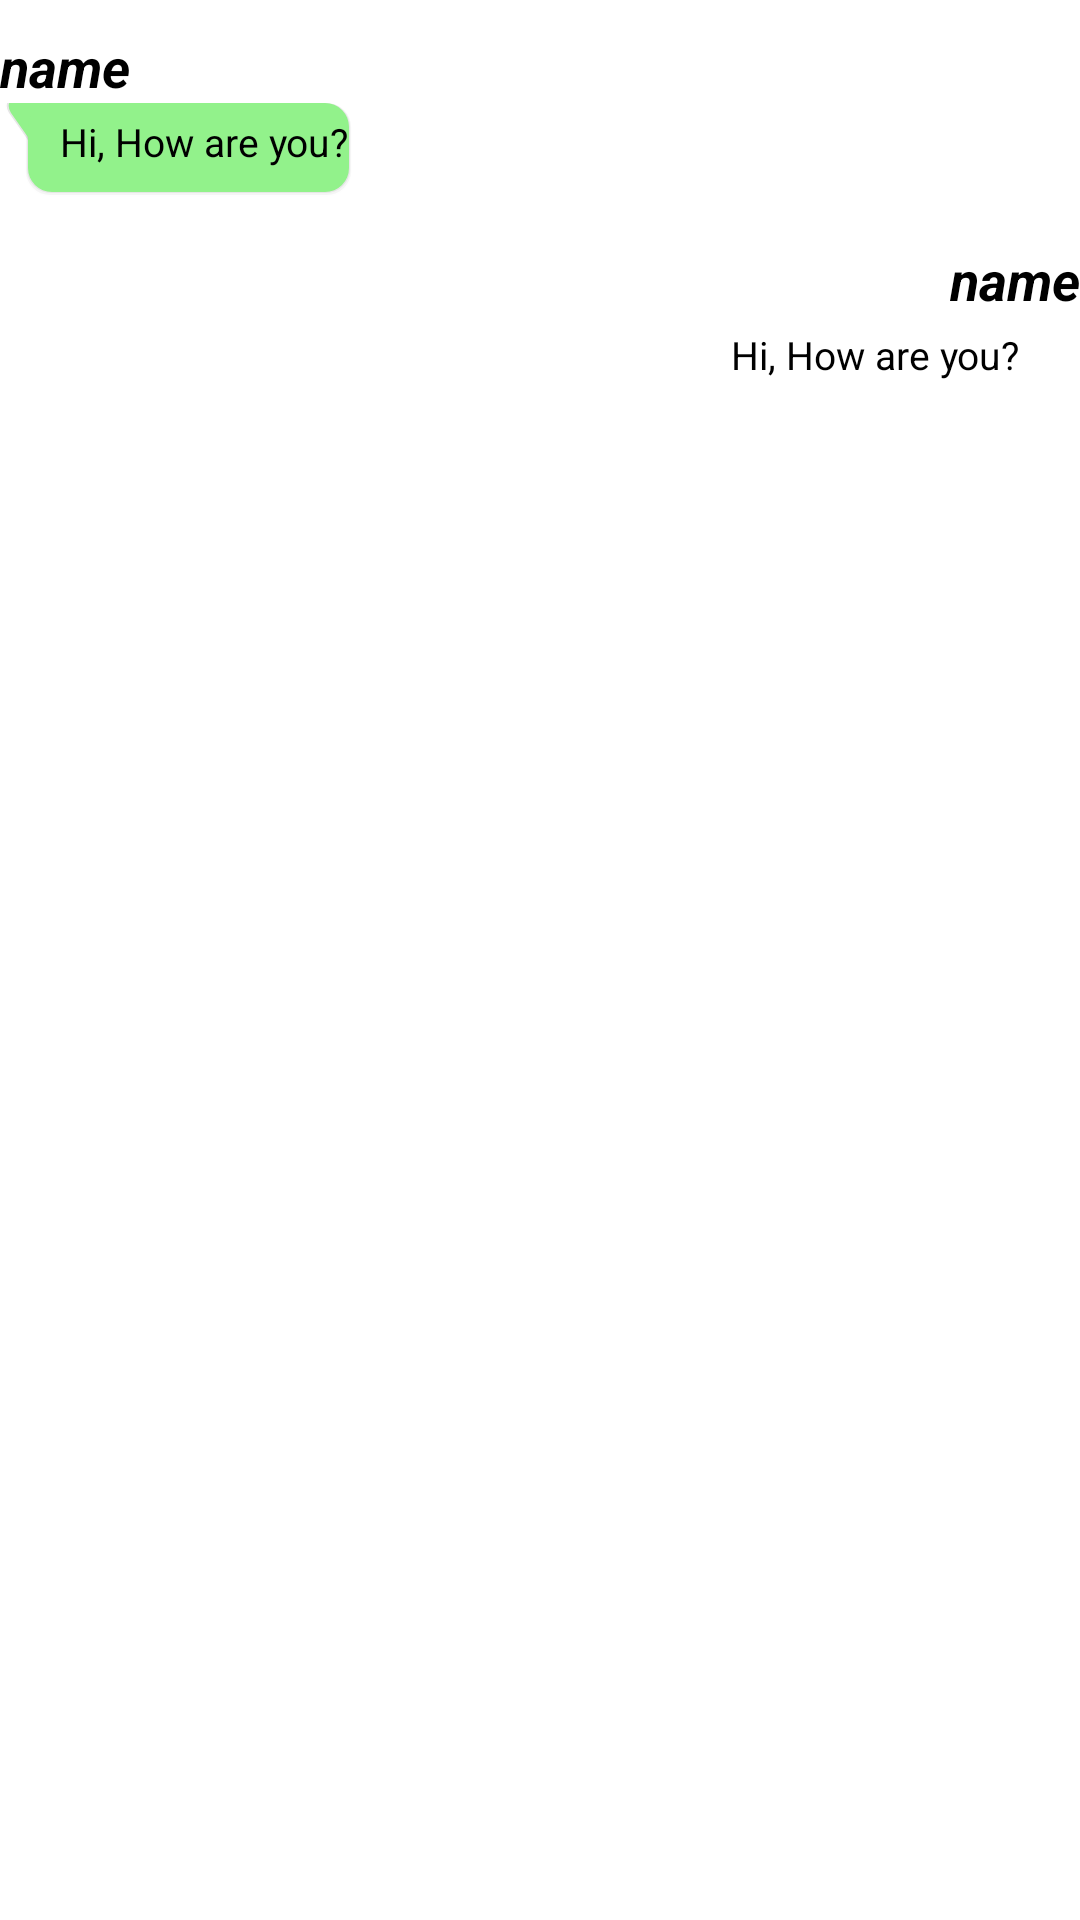

This screen was rendered from an Android layout file. Write that file and the resources it references.
<!-- AndroidManifest.xml: application theme AppTheme -->
<!-- res/layout/chat_adapter.xml -->
<?xml version="1.0" encoding="utf-8"?>
<LinearLayout xmlns:android="http://schemas.android.com/apk/res/android"
    xmlns:app="http://schemas.android.com/apk/res-auto"
    xmlns:tools="http://schemas.android.com/tools"
    android:layout_width="match_parent"
    android:layout_height="match_parent"
    android:background="#fff"
    android:orientation="vertical">
    <LinearLayout
        android:id="@+id/partner_layout"
        android:layout_width="match_parent"
        android:layout_height="wrap_content"
        android:layout_marginTop="5dp"
        android:layout_marginBottom="5dp"
        android:orientation="vertical">
        <TextView
            android:id="@+id/txt_partnerName"
            android:layout_width="wrap_content"
            android:layout_height="wrap_content"
            android:layout_marginTop="5dp"
            android:text="name"
            android:textColor="#000"
            android:textSize="18sp"
            android:textStyle="bold|italic" />
        <TextView
            android:id="@+id/partner_msg"
            android:layout_width="wrap_content"
            android:layout_height="wrap_content"
            android:background="@drawable/incoming"
            android:lineSpacingExtra="2dp"
            android:paddingStart="20dp"
            android:paddingTop="4dp"
            android:paddingRight="10dp"
            android:paddingBottom="10dp"
            android:text="Hi, How are you?"
            android:textColor="#000"
            android:textSize="13sp"
            android:paddingLeft="20dp" />
    </LinearLayout>
    <LinearLayout
        android:id="@+id/my_layout"
        android:layout_width="match_parent"
        android:layout_height="wrap_content"
        android:layout_marginTop="5dp"
        android:layout_marginBottom="5dp"
        android:gravity="end"
        android:orientation="vertical">
        <TextView
            android:id="@+id/txt_myName"
            android:layout_width="wrap_content"
            android:layout_height="wrap_content"
            android:layout_marginTop="5dp"
            android:text="name"
            android:textColor="#000"
            android:textSize="18sp"
            android:textStyle="bold|italic" />
        <TextView
            android:id="@+id/my_msg"
            android:layout_width="wrap_content"
            android:layout_height="wrap_content"
            android:layout_weight="0"
            android:background="@drawable/outgoing"
            android:lineSpacingExtra="2dp"
            android:paddingStart="10dp"
            android:paddingTop="4dp"
            android:paddingEnd="20dp"
            android:paddingBottom="10dp"
            android:text="Hi, How are you?"
            android:textColor="#000"
            android:textSize="13sp"
            android:paddingLeft="10dp"
            android:paddingRight="20dp" />
    </LinearLayout>
</LinearLayout>
<!-- resources referenced by this layout -->
<resources>
  <!-- drawable incoming: vector/xml drawable (drawable, 3054 chars, omitted) -->
  <style name="AppTheme" parent="Theme.AppCompat.Light.DarkActionBar">
          
          <item name="colorPrimary">@color/colorPrimary</item>
          <item name="colorPrimaryDark">@color/colorPrimaryDark</item>
          <item name="colorAccent">@color/colorAccent</item>
      </style>
  <color name="colorPrimary">#6200EE</color>
  <color name="colorPrimaryDark">#3700B3</color>
  <color name="colorAccent">#03DAC5</color>
</resources>
